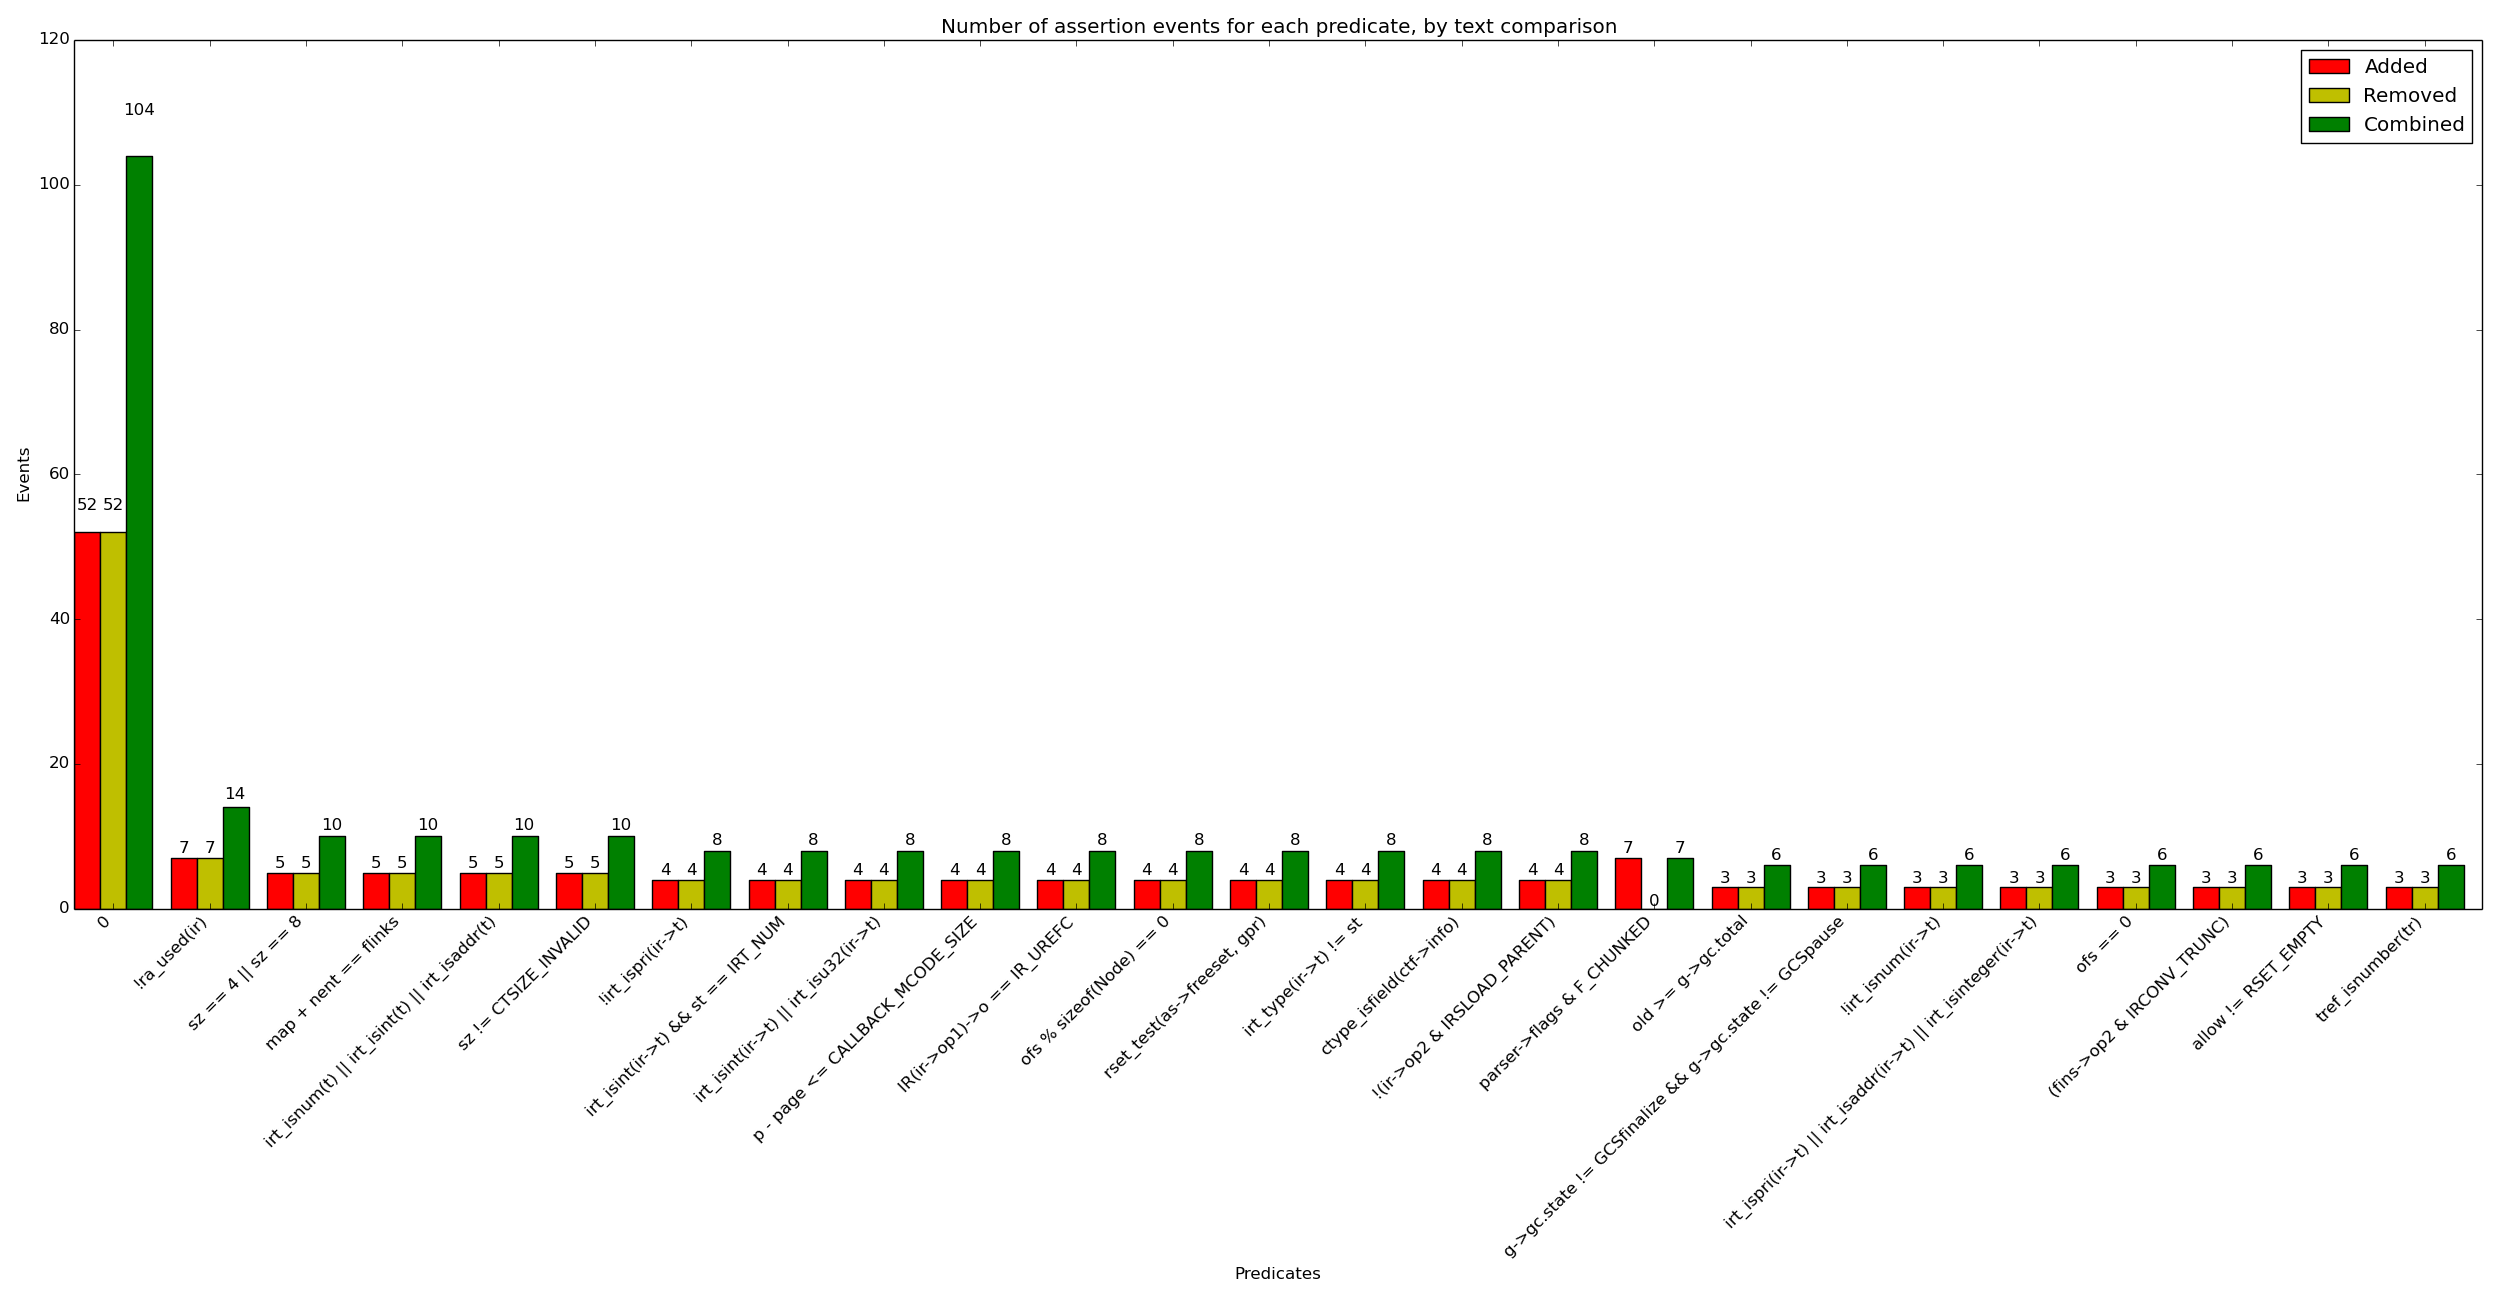

Data behind this chart, as committed beside it:
x_val, y_added, y_removed, y_combined
0, 52, 52, 104
!ra_used(ir), 7, 7, 14
sz == 4 || sz == 8, 5, 5, 10
map + nent == flinks, 5, 5, 10
irt_isnum(t) || irt_isint(t) || irt_isad…, 5, 5, 10
sz != CTSIZE_INVALID, 5, 5, 10
!irt_ispri(ir->t), 4, 4, 8
irt_isint(ir->t) && st == IRT_NUM, 4, 4, 8
irt_isint(ir->t) || irt_isu32(ir->t), 4, 4, 8
p - page <= CALLBACK_MCODE_SIZE, 4, 4, 8
IR(ir->op1)->o == IR_UREFC, 4, 4, 8
ofs % sizeof(Node) == 0, 4, 4, 8
rset_test(as->freeset, gpr), 4, 4, 8
irt_type(ir->t) != st, 4, 4, 8
ctype_isfield(ctf->info), 4, 4, 8
!(ir->op2 & IRSLOAD_PARENT), 4, 4, 8
parser->flags & F_CHUNKED, 7, 0, 7
old >= g->gc.total, 3, 3, 6
g->gc.state != GCSfinalize && g->gc.stat…, 3, 3, 6
!irt_isnum(ir->t), 3, 3, 6
irt_ispri(ir->t) || irt_isaddr(ir->t) ||…, 3, 3, 6
ofs == 0, 3, 3, 6
(fins->op2 & IRCONV_TRUNC), 3, 3, 6
allow != RSET_EMPTY, 3, 3, 6
tref_isnumber(tr), 3, 3, 6
irt_isint(ir->t) || irt_isu32(ir->t) || …, 3, 3, 6
L->top - L->base == delta, 3, 3, 6
uvprev(uvnext(uv)) == uv && uvnext(uvpre…, 3, 3, 6
!(ir->op2 & IRXLOAD_UNALIGNED), 3, 3, 6
irt_isguard(t) || !(ir->op2 & IRSLOAD_TY…, 3, 3, 6
ir->o == IR_CONV && ir->op2 == IRCONV_NU…, 2, 2, 4
rset_test(as->freeset, gpr+1), 2, 2, 4
((delta + 0x02000000) >> 26) == 0, 2, 2, 4
ir->o == IR_HIOP, 2, 2, 4
bsz > 0 && bsz <= 8*ctype_bitcsz(info), 2, 2, 4
irt_isnum(fleft->t), 2, 2, 4
e->k == VNONRELOC, 2, 2, 4
LJ_DUALNUM || !irt_isint(t) || (ir->op2 …, 2, 2, 4
ir->o == IR_KINT || ir->o == IR_KGC || i…, 2, 2, 4
r != t, 2, 2, 4
rset_test(as->freeset, r), 2, 2, 4
((delta + 0x8000) >> 16) == 0, 2, 2, 4
n == 2 || n == 4, 2, 2, 4
k, 2, 2, 4
ctype_isbitfield(info), 2, 2, 4
!irt_isnil(irkey->t), 2, 2, 4
(ir+1)->o == IR_HIOP, 2, 2, 4
!irt_isfp(ir->t), 2, 2, 4
ra_hasreg(r) && !ra_hasspill(ir->s), 2, 2, 4
k != 0, 2, 2, 4
id == 0, 2, 2, 4
r != d, 2, 2, 4
s->size == CTSIZE_PTR, 2, 2, 4
ir->o == IR_TNEW || ir->o == IR_TDUP || …, 2, 2, 4
traceref(J, bc_d(*pc)) == T, 2, 2, 4
(LJ_SOFTFP ? 0 : irt_isnum(ir->t)) || ir…, 2, 2, 4
ir->o == IR_STRREF, 2, 2, 4
ctype_hassize(ct->info), 2, 2, 4
sz == CTSIZE_PTR, 2, 2, 4
delta == (int8_t)delta, 2, 2, 4
... 435 more rows
